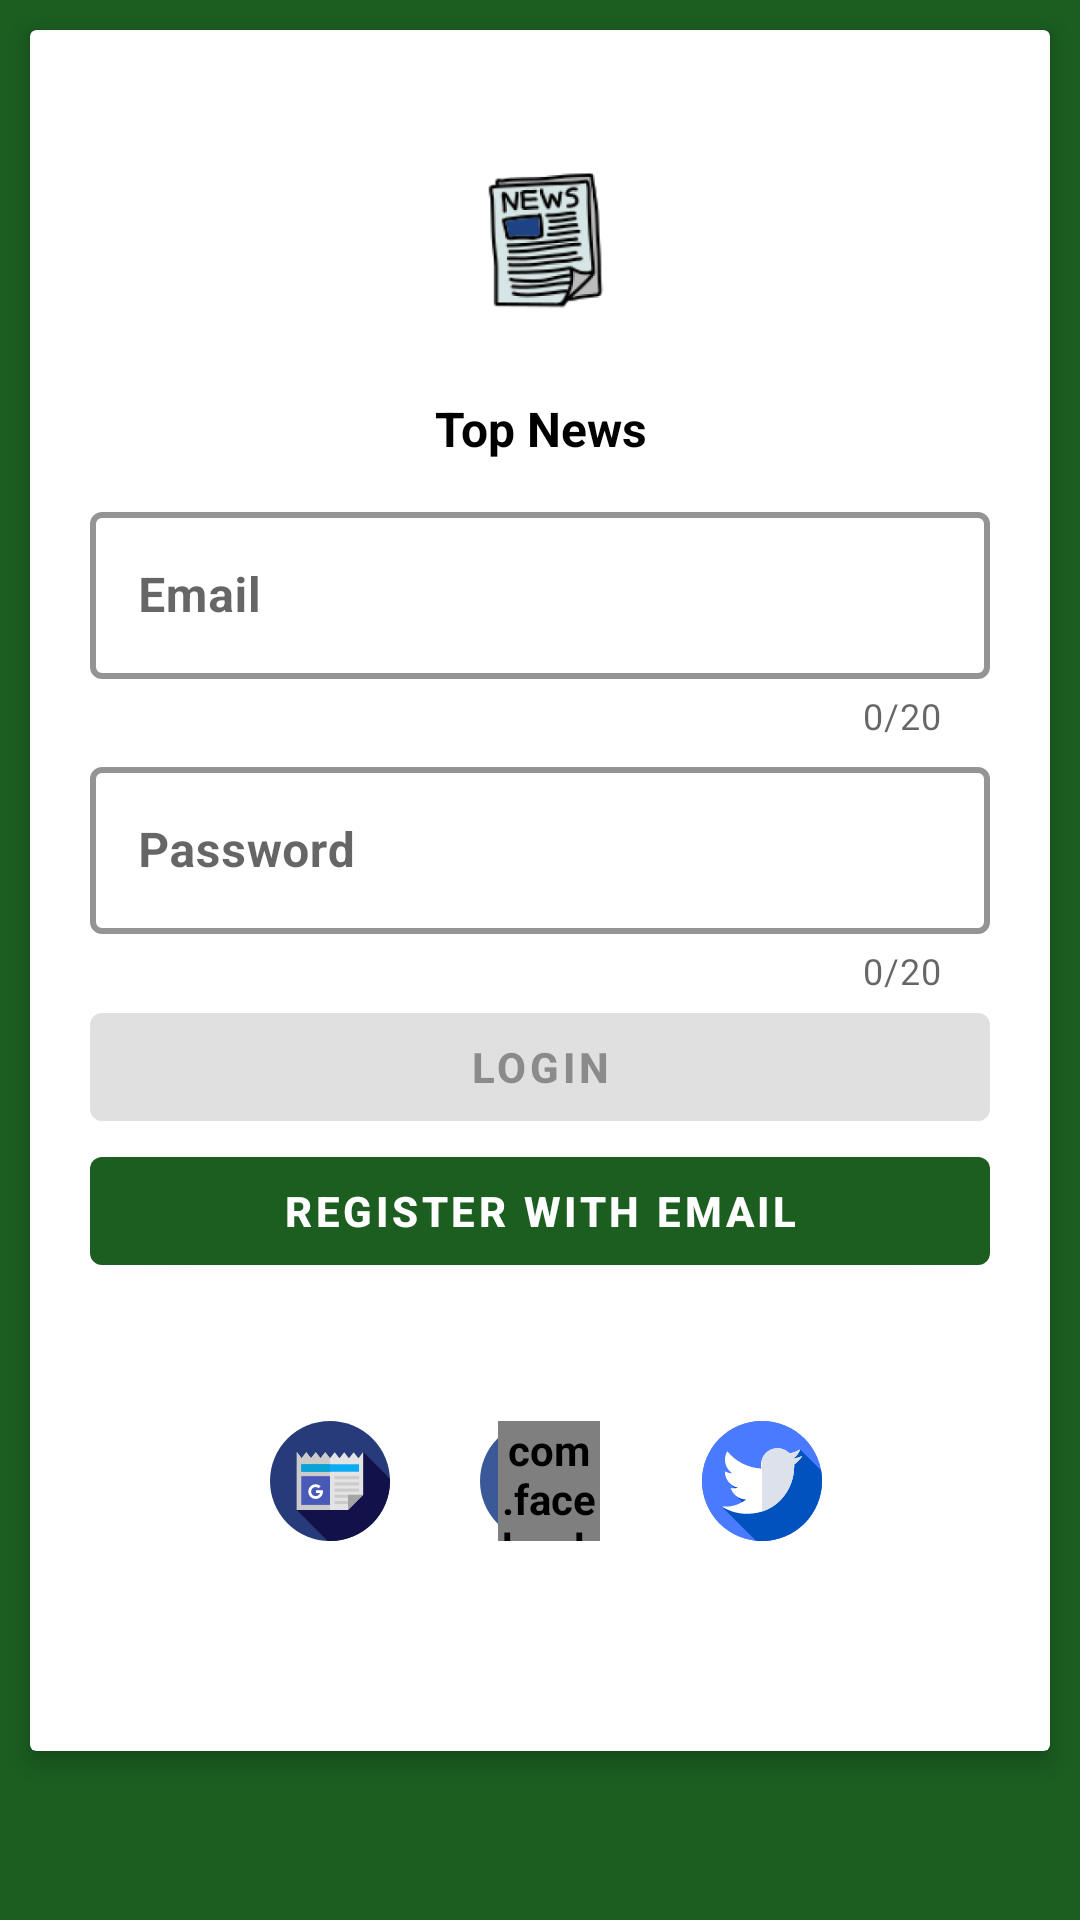

Write the Android layout XML for this screen, with the resource values it uses.
<!-- AndroidManifest.xml: application theme Theme.TopNews -->
<!-- res/layout/fragment_login.xml -->
<?xml version="1.0" encoding="utf-8"?>
<ScrollView xmlns:android="http://schemas.android.com/apk/res/android"
    xmlns:app="http://schemas.android.com/apk/res-auto"
    xmlns:tools="http://schemas.android.com/tools"
    android:layout_width="match_parent"
    android:layout_height="match_parent"
    app:layout_constraintBottom_toBottomOf="parent"
    app:layout_constraintEnd_toEndOf="parent"
    app:layout_constraintStart_toStartOf="parent"
    app:layout_constraintTop_toTopOf="parent"
    tools:context=".ui.login.LoginFragment">

    <androidx.cardview.widget.CardView
        android:layout_width="match_parent"
        android:layout_height="wrap_content"
        android:layout_margin="10dp"
        app:cardElevation="4dp">

        <androidx.constraintlayout.widget.ConstraintLayout
            android:layout_width="match_parent"
            android:layout_height="wrap_content"
            android:orientation="vertical"
            android:padding="20dp">

            <androidx.appcompat.widget.AppCompatImageView
                android:id="@+id/logoApp"
                android:layout_width="112dp"
                android:layout_height="102dp"
                app:layout_constraintEnd_toEndOf="parent"
                app:layout_constraintStart_toStartOf="parent"
                app:layout_constraintTop_toTopOf="parent"
                app:srcCompat="@mipmap/ic_launcher_foreground" />

            <androidx.appcompat.widget.AppCompatTextView
                android:id="@+id/appTitle"
                android:layout_width="wrap_content"
                android:layout_height="wrap_content"
                android:gravity="center_horizontal"
                android:text="@string/app_name"
                android:textSize="16sp"
                android:textStyle="bold"
                app:layout_constraintEnd_toEndOf="@+id/logoApp"
                app:layout_constraintStart_toStartOf="@+id/logoApp"
                app:layout_constraintTop_toBottomOf="@+id/logoApp" />


            <com.google.android.material.textfield.TextInputLayout
                android:id="@+id/editEmailLayout"
                android:layout_width="0dp"
                android:layout_height="wrap_content"
                android:hint="@string/email"
                android:ems="10"
                android:layout_marginTop="8dp"
                app:layout_constraintEnd_toEndOf="parent"
                app:layout_constraintStart_toStartOf="parent"
                app:layout_constraintTop_toBottomOf="@+id/appTitle">

                <com.google.android.material.textfield.TextInputEditText
                    android:id="@+id/editTextEmail"
                    android:layout_width="match_parent"
                    android:layout_height="match_parent"
                    android:inputType="textEmailAddress"
                     />
            </com.google.android.material.textfield.TextInputLayout>

            <com.google.android.material.textfield.TextInputLayout
                android:id="@+id/editPasswordLayout"
                android:layout_width="0dp"
                android:layout_height="wrap_content"
                android:hint="@string/password"
                android:ems="10"
                app:layout_constraintEnd_toEndOf="parent"
                app:layout_constraintStart_toStartOf="parent"
                app:layout_constraintTop_toBottomOf="@+id/editEmailLayout">

                <com.google.android.material.textfield.TextInputEditText
                    android:id="@+id/editTextPassword"
                    android:layout_width="match_parent"
                    android:layout_height="match_parent"
                    android:imeActionLabel="Sign in"
                    android:imeOptions="actionDone"
                    android:inputType="textPassword"
                     />

            </com.google.android.material.textfield.TextInputLayout>

            <com.google.android.material.button.MaterialButton
                android:id="@+id/loginButton"
                android:layout_width="0dp"
                android:layout_height="wrap_content"
                android:enabled="false"
                android:text="@string/login"
                app:layout_constraintEnd_toEndOf="parent"
                app:layout_constraintStart_toStartOf="parent"
                app:layout_constraintTop_toBottomOf="@+id/editPasswordLayout" />

            <com.google.android.material.button.MaterialButton
                android:id="@+id/signUpButton"
                android:layout_width="0dp"
                android:layout_height="wrap_content"
                android:text="@string/register_with_email"
                app:layout_constraintEnd_toEndOf="parent"
                app:layout_constraintStart_toStartOf="parent"
                app:layout_constraintTop_toBottomOf="@+id/loginButton" />

            <androidx.constraintlayout.widget.ConstraintLayout
                android:id="@+id/othersRegisters"
                android:layout_width="0dp"
                android:layout_height="60dp"
                android:layout_marginTop="36dp"
                android:orientation="horizontal"
                app:layout_constraintEnd_toEndOf="parent"
                app:layout_constraintStart_toStartOf="parent"
                app:layout_constraintTop_toBottomOf="@+id/signUpButton">

                <LinearLayout
                    android:layout_width="40dp"
                    android:layout_height="40dp"
                    android:background="@drawable/custon_bg_bfacebook"
                    app:layout_constraintBottom_toBottomOf="parent"
                    app:layout_constraintEnd_toEndOf="parent"
                    app:layout_constraintStart_toStartOf="parent"
                    app:layout_constraintTop_toTopOf="parent">

                    <com.facebook.login.widget.LoginButton
                        android:id="@+id/buttonFacebook"
                        android:layout_width="match_parent"
                        android:layout_height="match_parent"
                        android:layout_gravity="center_vertical|center_horizontal"
                        android:layout_marginStart="6dp"
                        android:background="#00032E50" />
                </LinearLayout>

                <androidx.appcompat.widget.AppCompatImageView
                    android:id="@+id/buttonGoogle"
                    android:layout_width="40dp"
                    android:layout_height="40dp"
                    android:layout_marginStart="60dp"
                    app:layout_constraintBottom_toBottomOf="parent"
                    app:layout_constraintStart_toStartOf="parent"
                    app:layout_constraintTop_toTopOf="parent"
                    app:srcCompat="@drawable/ic_google2">

                </androidx.appcompat.widget.AppCompatImageView>

                <androidx.appcompat.widget.AppCompatImageView
                    android:id="@+id/buttonTwitter"
                    android:layout_width="40dp"
                    android:layout_height="40dp"
                    android:layout_marginEnd="56dp"
                    app:layout_constraintBottom_toBottomOf="parent"
                    app:layout_constraintEnd_toEndOf="parent"
                    app:layout_constraintTop_toTopOf="parent"
                    app:srcCompat="@drawable/ic_twitter">

                </androidx.appcompat.widget.AppCompatImageView>


            </androidx.constraintlayout.widget.ConstraintLayout>

            <androidx.constraintlayout.widget.ConstraintLayout
                android:id="@+id/progressbarLayout"
                android:layout_width="0dp"
                android:layout_height="40dp"
                android:visibility="invisible"
                app:layout_constraintBottom_toBottomOf="parent"
                app:layout_constraintEnd_toEndOf="parent"
                app:layout_constraintStart_toStartOf="parent"
                app:layout_constraintTop_toBottomOf="@+id/othersRegisters">

                <TextView
                    android:layout_width="wrap_content"
                    android:layout_height="wrap_content"
                    android:text="@string/loading"
                    app:layout_constraintBottom_toBottomOf="parent"
                    app:layout_constraintEnd_toEndOf="parent"
                    app:layout_constraintStart_toStartOf="parent"
                    app:layout_constraintTop_toBottomOf="@+id/progressBar" />

                <ProgressBar
                    android:id="@+id/progressBar"
                    style="?android:attr/progressBarStyleSmall"
                    android:layout_width="wrap_content"
                    android:layout_height="wrap_content"
                    android:layout_gravity="center_horizontal"
                    android:layout_marginBottom="16dp"
                    android:indeterminate="true"
                    android:indeterminateDrawable="@drawable/custom_progressbar"
                    android:max="100"
                    android:progress="0"
                    app:layout_constraintBottom_toBottomOf="parent"
                    app:layout_constraintEnd_toEndOf="parent"
                    app:layout_constraintStart_toStartOf="parent" />
            </androidx.constraintlayout.widget.ConstraintLayout>

        </androidx.constraintlayout.widget.ConstraintLayout>

    </androidx.cardview.widget.CardView>

</ScrollView>
<!-- resources referenced by this layout -->
<resources>
  <!-- drawable custom_progressbar (drawable) -->
  <?xml version="1.0" encoding="utf-8"?>
  <rotate xmlns:android="http://schemas.android.com/apk/res/android"
      android:pivotX="50%" android:pivotY="50%" android:fromDegrees="0"
      android:toDegrees="360">
      <shape android:shape="ring" android:innerRadiusRatio="3"
          android:thicknessRatio="9" android:useLevel="false">
          <size android:width="76dip" android:height="76dip" />
          <gradient android:type="sweep" android:useLevel="false"
              android:startColor="#1D000000"
              android:endColor="#FFFFFF"
              android:angle="0"/>
      </shape>
  </rotate>
  <!-- drawable custon_bg_bfacebook (drawable) -->
  <?xml version="1.0" encoding="utf-8"?>
  <selector xmlns:android="http://schemas.android.com/apk/res/android">
      <item>
          <shape android:shape="rectangle">
              <solid android:color="#3b5998" />
              <stroke android:width="0dp"
                  android:color="#1B200A" />
              <corners android:radius="200dp" />
          </shape>
      </item>
  </selector>
  <!-- mipmap ic_launcher_foreground: png bitmap (mipmap-hdpi, 10985 bytes) -->
  <string name="app_name">Top News</string>
  <string name="email">Email</string>
  <string name="loading">Loading</string>
  <string name="login">Login</string>
  <string name="password">Password</string>
  <string name="register_with_email">Register with Email</string>
  <style name="Theme.TopNews" parent="Theme.MaterialComponents.DayNight.NoActionBar">
          
          <item name="colorPrimary">@color/green</item>
          <item name="colorPrimaryVariant">@color/green_dark</item>
          <item name="colorOnPrimary">@color/white</item>
          
  
          <item name="colorSecondary">@color/blue</item>
          <item name="colorSecondaryVariant">@color/blue_dark</item>
          <item name="colorOnSecondary">@color/black</item>
  
          
          <item name="textInputStyle">@style/Theme.TopNews.TextInput</item>
          <item name="android:windowBackground">@color/green</item>
          <item name="android:navigationBarColor" tools:targetApi="l">@color/black </item>
          <item name="android:statusBarColor" tools:targetApi="l">@color/black</item>
          <item name="materialCardViewStyle">@style/Theme.TopNews.CardView</item>
          <item name="bottomNavigationStyle">@style/Theme.TopNews.BottomNavigation</item>
  
          <item name="toolbarStyle" tools:targetApi="l">@style/Theme.TopNews.Toolbar</item>
  
          <item name="android:textColor">@color/black</item>
          <item name="android:textStyle">bold</item>
  
      </style>
  <color name="green">#1B5E20</color>
  <color name="green_dark">#003300</color>
  <color name="white">#FFFFFF</color>
  <color name="blue">#0288D1</color>
  <color name="blue_dark">#005B9F</color>
  <color name="black">#000000</color>
  <style name="Theme.TopNews.TextInput" parent="@style/Widget.MaterialComponents.TextInputLayout.OutlinedBox">
          <item name="hintTextAppearance">?attr/textAppearanceSearchResultTitle</item>
          <item name="hintTextColor">?attr/colorAccent</item>
          <item name="boxStrokeWidth">2dp</item>
          <item name="boxStrokeColor">?attr/colorAccent</item>
          <item name="counterEnabled">true</item>
          <item name="counterMaxLength">20</item>
      </style>
  <style name="Theme.TopNews.CardView" parent="Widget.MaterialComponents.CardView">
          <item name="cardBackgroundColor">@color/white</item>
      </style>
  <style name="Theme.TopNews.BottomNavigation" parent="Widget.MaterialComponents.BottomNavigationView.Colored">
          <item name="android:background">@color/green_dark</item>
      </style>
  <style name="Theme.TopNews.Toolbar" parent="Widget.MaterialComponents.Toolbar">
          <item name="titleTextColor">@color/white</item>
          <item name="subtitleTextColor">@color/white</item>
          <item name="popupTheme">@style/ThemeOverlay.AppCompat.DayNight</item>
      </style>
</resources>
